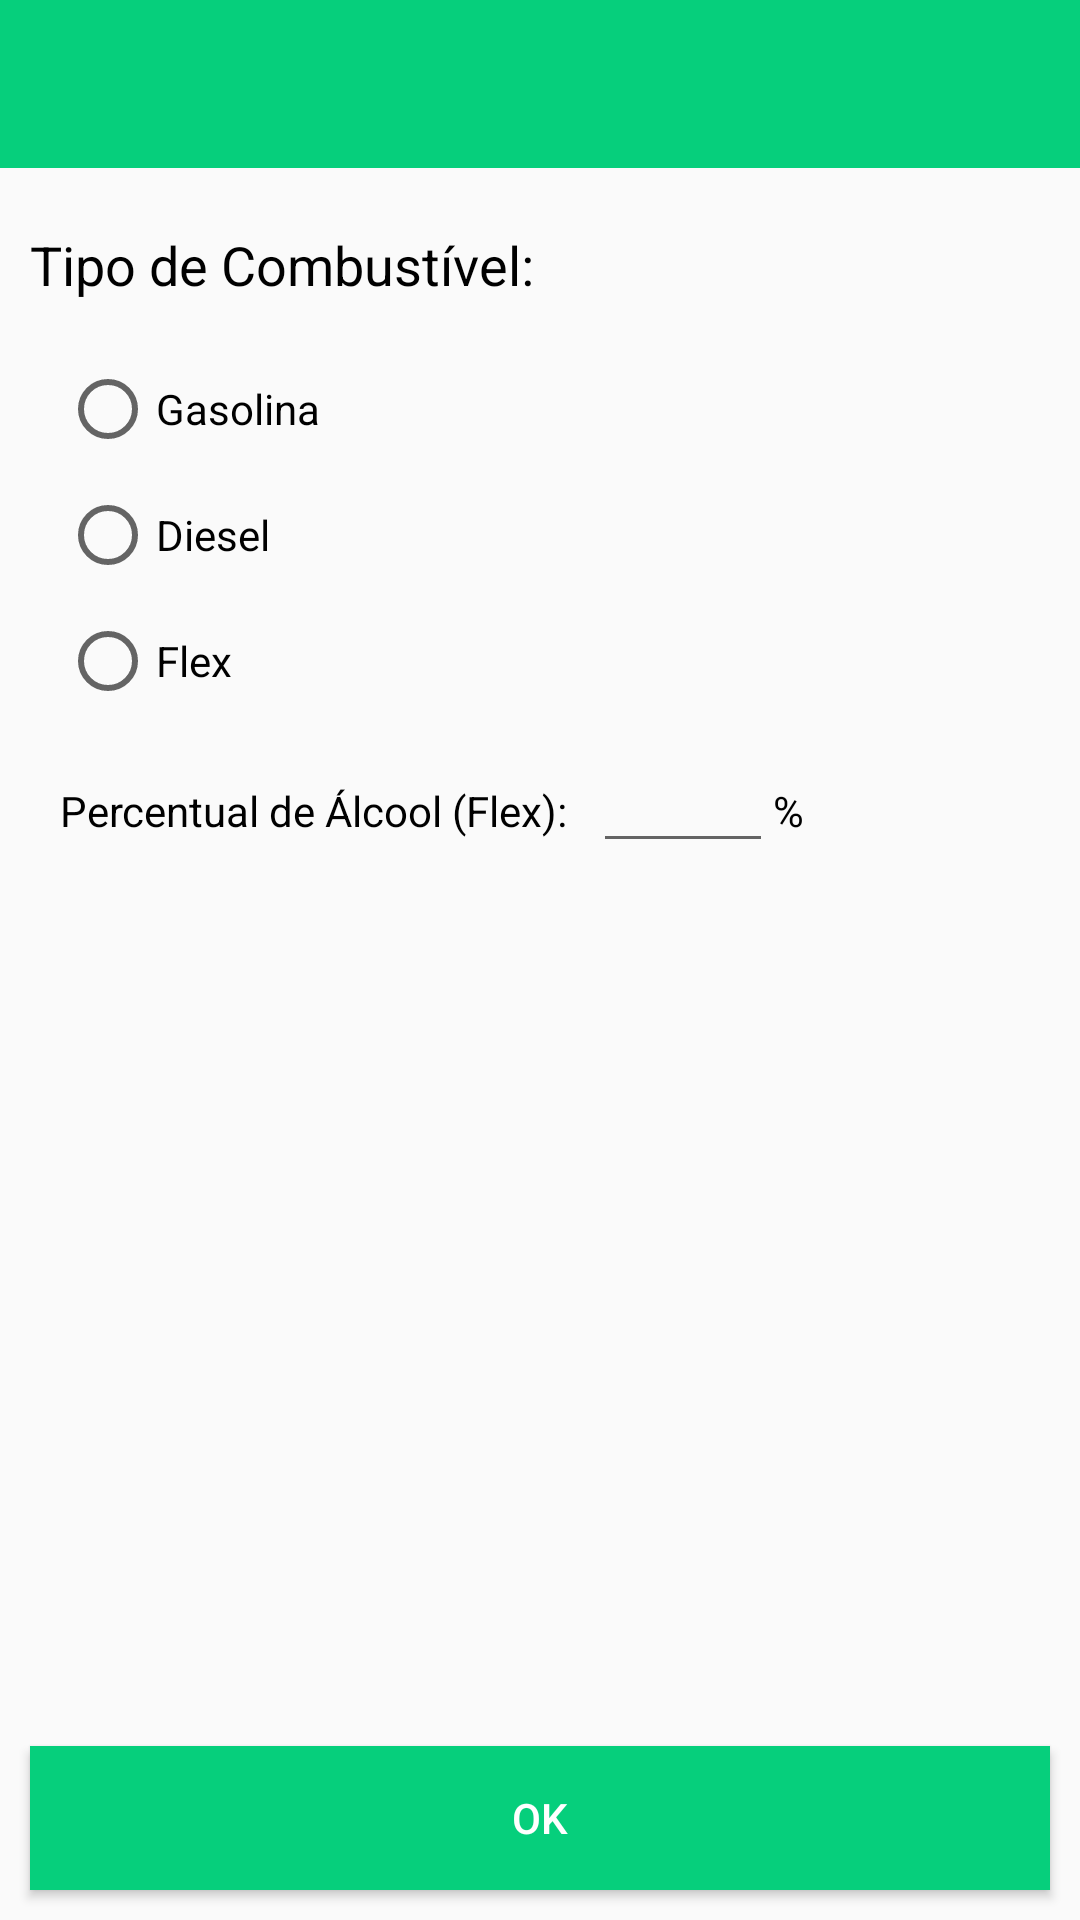

Produce the Android XML layout that renders to this screen, including the resource entries it uses.
<!-- AndroidManifest.xml: application theme AppTheme -->
<!-- res/layout/activity_tipo_combustivo.xml -->
<?xml version="1.0" encoding="utf-8"?>
<RelativeLayout xmlns:android="http://schemas.android.com/apk/res/android"
    android:layout_width="match_parent"
    android:layout_height="match_parent"
    xmlns:app="http://schemas.android.com/apk/res-auto"
    android:orientation="vertical"
    android:weightSum="1">
    <android.support.design.widget.AppBarLayout
        android:id="@+id/app_toolbar"
        android:layout_width="match_parent"
        android:layout_height="wrap_content"
        android:theme="@style/AppTheme.AppBarOverlay">

        <android.support.v7.widget.Toolbar
            android:id="@+id/toolbar"
            android:layout_width="match_parent"
            android:layout_height="?attr/actionBarSize"
            android:background="?attr/colorPrimary"
            app:popupTheme="@style/AppTheme.PopupOverlay" />

    </android.support.design.widget.AppBarLayout>

    <LinearLayout
        android:layout_width="match_parent"
        android:layout_height="match_parent"
        android:layout_margin="10dp"
        android:layout_below="@+id/app_toolbar"
        android:orientation="vertical">

        <TextView
            android:id="@+id/textViewInforme"
            android:layout_width="wrap_content"
            android:layout_height="wrap_content"
            android:layout_alignParentLeft="true"
            android:layout_alignParentStart="true"
            android:layout_alignParentTop="true"
            android:layout_marginTop="10dp"
            android:text="Tipo de Combustível:"
            android:textColor="@color/black"
            android:textAppearance="@style/TextAppearance.AppCompat"
            android:textSize="18sp" />


        <RadioGroup
            android:id="@+id/rgopcoes"
            android:layout_width="fill_parent"
            android:layout_height="wrap_content"
            android:layout_marginLeft="10dp">

            <RadioButton
                android:id="@+id/rbGasolina"
                android:layout_width="match_parent"
                android:layout_height="wrap_content"
                android:layout_marginTop="20dp"
                android:text="Gasolina" />

            <RadioButton
                android:id="@+id/rbDiesel"
                android:layout_width="match_parent"
                android:layout_height="wrap_content"
                android:layout_marginTop="10dp"
                android:text="Diesel" />

            <RadioButton
                android:id="@+id/rbFlex"
                android:layout_width="match_parent"
                android:layout_height="wrap_content"
                android:layout_marginTop="10dp"
                android:text="Flex" />

        </RadioGroup>

        <LinearLayout
            android:layout_width="match_parent"
            android:layout_height="wrap_content"
            android:layout_margin="10dp">

            <TextView
                android:id="@+id/editText"
                android:layout_width="wrap_content"
                android:layout_height="wrap_content"
                android:textColor="@color/black"
                android:text="Percentual de Álcool (Flex): " />

            <EditText
                android:id="@+id/edtPercentAlcool"
                android:layout_width="60dp"
                android:layout_height="wrap_content"
                android:layout_marginLeft="5dp"
                android:inputType="textPersonName"
                android:text="" />

            <TextView
                android:id="@+id/editText"
                android:layout_width="wrap_content"
                android:layout_height="wrap_content"
                android:textColor="@color/black"
                android:text="%" />
        </LinearLayout>


    </LinearLayout>

    <Button
        android:id="@+id/btnRetornar"
        android:layout_width="match_parent"
        android:layout_height="wrap_content"
        android:layout_alignParentBottom="true"
        android:layout_margin="10dp"
        android:background="@color/colorPrimary"
        android:onClick="btnRetornar"
        android:text="OK"
        android:textColor="@color/white" />

</RelativeLayout>
<!-- resources referenced by this layout -->
<resources>
  <color name="black">#000</color>
  <color name="colorPrimary">#06cf7c</color>
  <color name="white">#FFF</color>
  <style name="AppTheme.AppBarOverlay" parent="ThemeOverlay.AppCompat.Dark.ActionBar" />
  <style name="AppTheme.PopupOverlay" parent="ThemeOverlay.AppCompat.Light" />
  <style name="AppTheme" parent="Theme.AppCompat.Light.DarkActionBar">
          
          <item name="colorPrimary">@color/colorPrimary</item>
          <item name="colorPrimaryDark">@color/colorPrimaryDark</item>
          <item name="colorAccent">@color/colorPrimary</item>
          <item name="android:textColor">@color/black</item>
      </style>
  <color name="colorPrimaryDark">#00a25f</color>
</resources>
